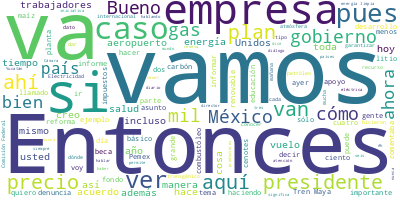

The data file committed next to this chart (first rows):
Participante, Texto, Sentimiento, Palabras, Dia, Mes, Anio
PRESIDENTE ANDRES MANUEL LOPEZ OBRADOR, Muy buenos días., 0.0, 3, 27, 04, 2022
PRESIDENTE ANDRES MANUEL LOPEZ OBRADOR, Pues vamos a informar hoy, como todos lo…, 0.0, 35, 27, 04, 2022
ANA ELIZABETH GARCIA VILCHIS, Buen día, señor presidente. Con su permi…, 0.0, 7, 27, 04, 2022
ANA ELIZABETH GARCIA VILCHIS, Este es el ‘Quién es quién en las mentir…, 0.0, 18, 27, 04, 2022
ANA ELIZABETH GARCIA VILCHIS, Cuando la oposición inventa una mentira …, 0.0, 55, 27, 04, 2022
ANA ELIZABETH GARCIA VILCHIS, La oposición no desperdició la ocasión p…, 0.0, 78, 27, 04, 2022
ANA ELIZABETH GARCIA VILCHIS, El aeropuerto ‘Felipe Ángeles’ tiene pro…, 0.0, 45, 27, 04, 2022
ANA ELIZABETH GARCIA VILCHIS, Siguiente, por favor. Hay ecocidios que …, 0.0, 91, 27, 04, 2022
ANA ELIZABETH GARCIA VILCHIS, A diferencia del Tren Maya, que no afect…, 0.0, 63, 27, 04, 2022
ANA ELIZABETH GARCIA VILCHIS, Por el momento está cerrado por la Profe…, 0.0, 54, 27, 04, 2022
ANA ELIZABETH GARCIA VILCHIS, Aquí podemos ver el daño ambiental en es…, 0.0, 9, 27, 04, 2022
ANA ELIZABETH GARCIA VILCHIS, Lo que hay que ver., 0.0, 5, 27, 04, 2022
ANA ELIZABETH GARCIA VILCHIS, La obra está clausurada, como ya vimos. …, 0.0, 46, 27, 04, 2022
ANA ELIZABETH GARCIA VILCHIS, Grupo Xcaret ha perforado cenotes y abri…, 0.0, 41, 27, 04, 2022
ANA ELIZABETH GARCIA VILCHIS, La Profepa impuso una clausura temporal …, 0.0, 21, 27, 04, 2022
ANA ELIZABETH GARCIA VILCHIS, A pesar del daño causado por la empresa …, 0.0, 35, 27, 04, 2022
ANA ELIZABETH GARCIA VILCHIS, Para mostrar que el Tren Maya es algo má…, 0.0, 27, 27, 04, 2022
ANA ELIZABETH GARCIA VILCHIS, El Tren Maya recorre mil 554 kilómetros …, 0.0, 20, 27, 04, 2022
ANA ELIZABETH GARCIA VILCHIS, En 700 kilómetros será eléctrico., 0.0, 5, 27, 04, 2022
ANA ELIZABETH GARCIA VILCHIS, En su construcción se han generado 108 m…, 0.0, 10, 27, 04, 2022
ANA ELIZABETH GARCIA VILCHIS, El cambio de transporte de mercancías y …, 0.0, 24, 27, 04, 2022
ANA ELIZABETH GARCIA VILCHIS, En la construcción del Tren Maya se cuid…, 0.0, 17, 27, 04, 2022
ANA ELIZABETH GARCIA VILCHIS, Se rescata la flora y la fauna, además d…, 0.0, 24, 27, 04, 2022
ANA ELIZABETH GARCIA VILCHIS, Además, se ampliarán áreas naturales pro…, 0.0, 14, 27, 04, 2022
ANA ELIZABETH GARCIA VILCHIS, En los cinco estados donde pasa el Tren …, 0.0, 43, 27, 04, 2022
ANA ELIZABETH GARCIA VILCHIS, Con la participación de 292 arqueólogos,…, 0.0, 23, 27, 04, 2022
ANA ELIZABETH GARCIA VILCHIS, Y se crearán dos museos de sitio., 0.0, 7, 27, 04, 2022
ANA ELIZABETH GARCIA VILCHIS, En la construcción del Tramo 5 del Tren …, 0.0, 17, 27, 04, 2022
ANA ELIZABETH GARCIA VILCHIS, Serán impactadas 300 hectáreas de acahua…, 0.0, 27, 27, 04, 2022
ANA ELIZABETH GARCIA VILCHIS, El Tren Maya es más que un ferrocarril d…, 0.0, 50, 27, 04, 2022
ANA ELIZABETH GARCIA VILCHIS, No más desarrollo turístico y económico …, 0.0, 10, 27, 04, 2022
ANA ELIZABETH GARCIA VILCHIS, Es cuanto, presidente., 0.0, 3, 27, 04, 2022
PRESIDENTE ANDRES MANUEL LOPEZ OBRADOR, Nancy Rodríguez, quedaste pendiente., 0.0, 4, 27, 04, 2022
PREGUNTA, Gracias, presidente., 0.0, 2, 27, 04, 2022
PREGUNTA, Nancy Rodríguez, de Oro Sólido y de Empu…, 0.0, 9, 27, 04, 2022
PREGUNTA, Primero, presidente, sobre los dos temas…, 0.0, 40, 27, 04, 2022
PREGUNTA, ¿Qué posibilidades hay, presidente? Si n…, 0.0, 20, 27, 04, 2022
PREGUNTA, También, en cuanto a la infraestructura,…, 0.0, 68, 27, 04, 2022
PREGUNTA, Y también, presidente, en materia de sal…, 0.0, 50, 27, 04, 2022
PREGUNTA, Entonces, presidente, también tenemos mu…, 0.0, 12, 27, 04, 2022
PREGUNTA, Esa sería mi primera intervención, presi…, 0.0, 6, 27, 04, 2022
PRESIDENTE ANDRES MANUEL LOPEZ OBRADOR, Bueno, yo creo que cada martes vamos a i…, 0.0, 66, 27, 04, 2022
PRESIDENTE ANDRES MANUEL LOPEZ OBRADOR, Entonces, eso es ahora lo básico y cada …, 0.0, 57, 27, 04, 2022
PRESIDENTE ANDRES MANUEL LOPEZ OBRADOR, Ese es un plan para garantizar el derech…, 0.0, 88, 27, 04, 2022
PRESIDENTE ANDRES MANUEL LOPEZ OBRADOR, Lo que estás comentando en el caso, por …, 0.0, 36, 27, 04, 2022
PRESIDENTE ANDRES MANUEL LOPEZ OBRADOR, Pero todos los martes va a estar dedicad…, 0.0, 21, 27, 04, 2022
PRESIDENTE ANDRES MANUEL LOPEZ OBRADOR, Lo segundo es que también vamos a estar …, 0.0, 20, 27, 04, 2022
PRESIDENTE ANDRES MANUEL LOPEZ OBRADOR, La atención a maestras y a maestros, que…, 0.0, 35, 27, 04, 2022
PRESIDENTE ANDRES MANUEL LOPEZ OBRADOR, Desde luego, si las instalaciones educat…, 0.0, 38, 27, 04, 2022
PRESIDENTE ANDRES MANUEL LOPEZ OBRADOR, Entonces, es apoyo al magisterio., 0.0, 5, 27, 04, 2022
PRESIDENTE ANDRES MANUEL LOPEZ OBRADOR, Lo segundo, los contenidos de los libros…, 0.0, 58, 27, 04, 2022
PRESIDENTE ANDRES MANUEL LOPEZ OBRADOR, Entonces, tenemos que revisar los conten…, 0.0, 76, 27, 04, 2022
PRESIDENTE ANDRES MANUEL LOPEZ OBRADOR, Entonces, sí vamos a dar a conocer cómo …, 0.0, 22, 27, 04, 2022
PRESIDENTE ANDRES MANUEL LOPEZ OBRADOR, Y lo tercero son las becas., 0.0, 6, 27, 04, 2022
PRESIDENTE ANDRES MANUEL LOPEZ OBRADOR, Y el punto cuatro es La Escuela es Nuest…, 0.0, 9, 27, 04, 2022
PRESIDENTE ANDRES MANUEL LOPEZ OBRADOR, Entonces, periódicamente vamos a estar i…, 0.0, 11, 27, 04, 2022
PREGUNTA, Gracias, presidente., 0.0, 2, 27, 04, 2022
PREGUNTA, En un segundo tema, presidente, desde Es…, 0.0, 51, 27, 04, 2022
PREGUNTA, Se tuvo un caso, por ejemplo, de Banco A…, 0.0, 62, 27, 04, 2022
PREGUNTA, Son fraudes millonarios, la verdad, pres…, 0.0, 11, 27, 04, 2022
... 248 more rows
